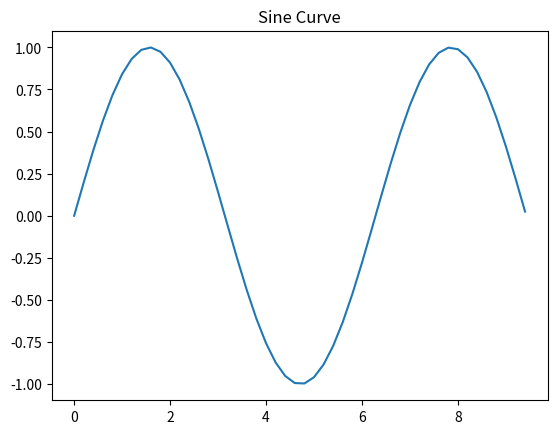

Write the Python code that produced this figure.
#!/usr/bin/python3

"""Write a NumPy program to compute the x and y coordinates for 
points on a sine curve and plot the points using matplotlib."""

import numpy as np
import matplotlib.pyplot as plt

if __name__ == "__main__":
    x = np.arange(0,3*np.pi,0.2)
    y = np.sin(x)

    plt.plot(x,y)
    plt.title("Sine Curve")
    plt.show()